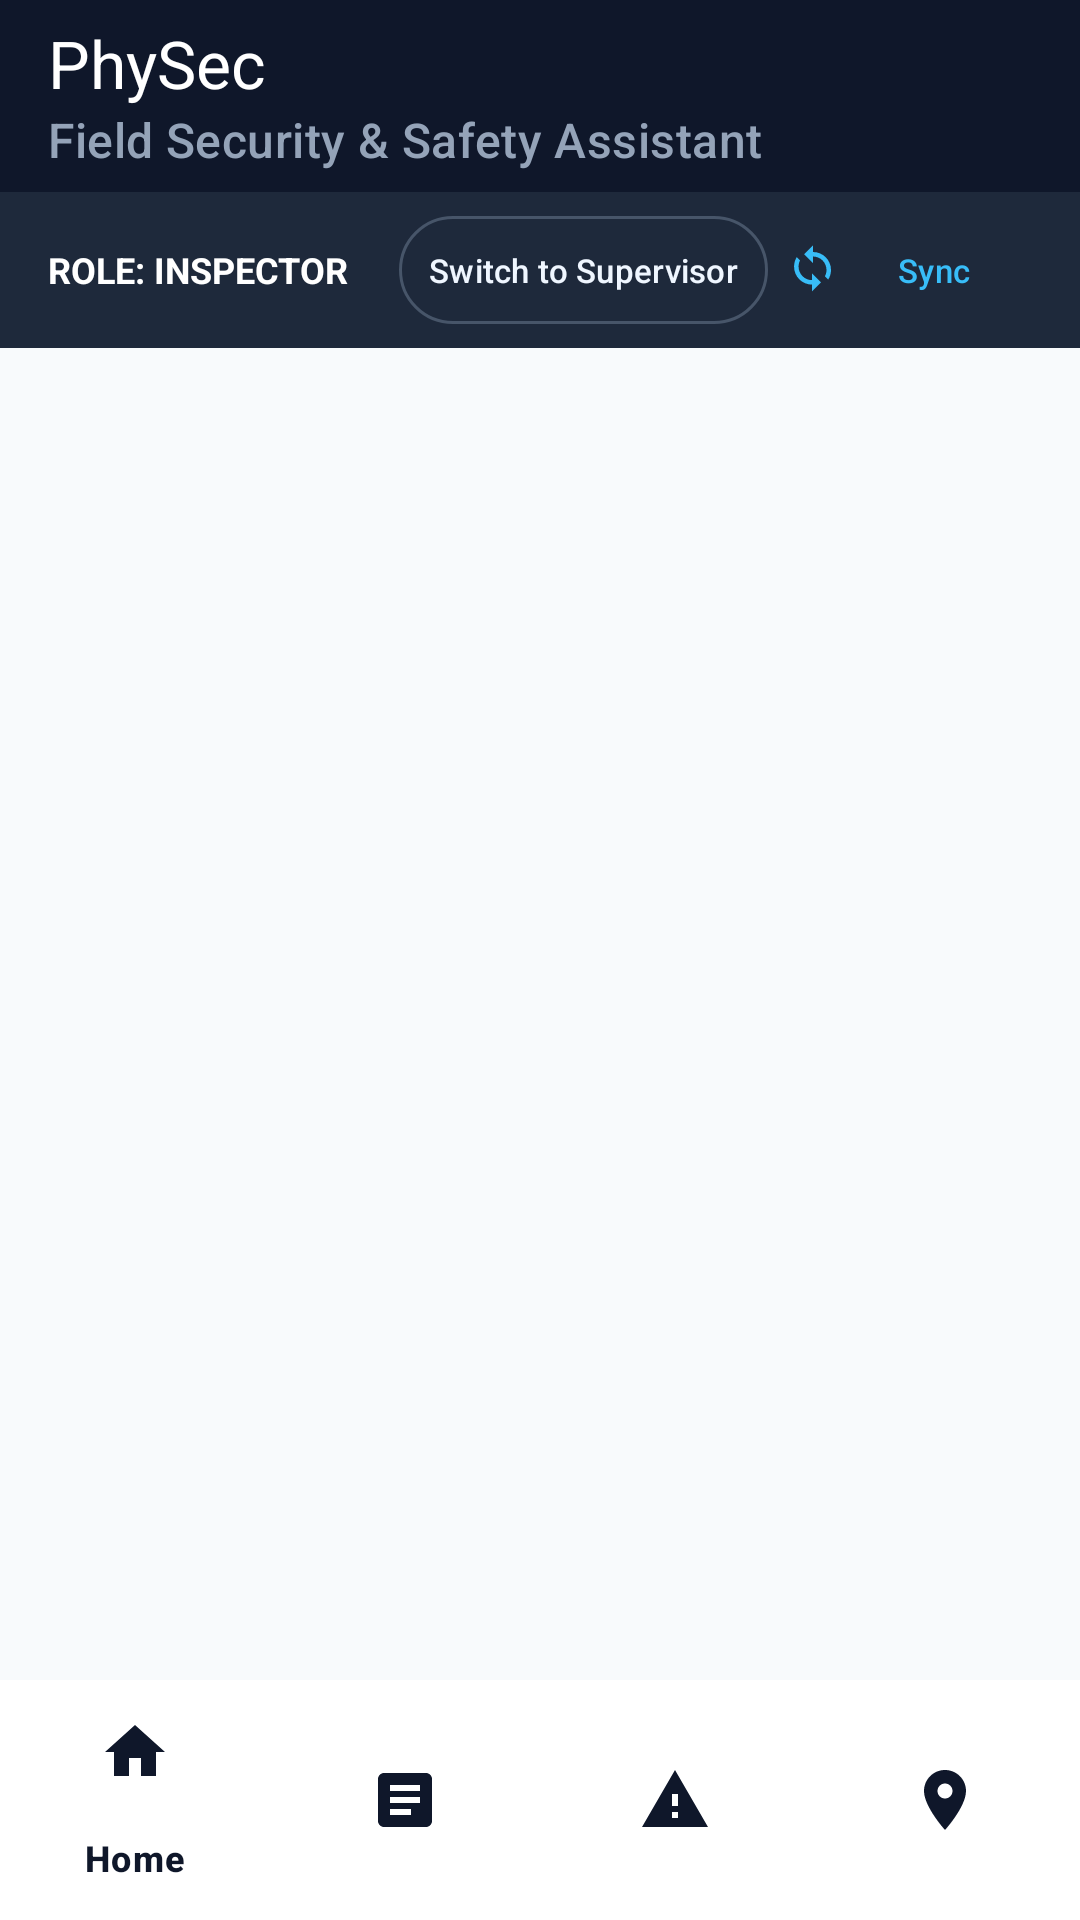

This screen was rendered from an Android layout file. Write that file and the resources it references.
<!-- AndroidManifest.xml: application theme Theme.PhySec -->
<!-- res/layout/activity_main.xml -->
<?xml version="1.0" encoding="utf-8"?>
<LinearLayout xmlns:android="http://schemas.android.com/apk/res/android"
    xmlns:app="http://schemas.android.com/apk/res-auto"
    xmlns:tools="http://schemas.android.com/tools"
    android:id="@+id/main"
    android:layout_width="match_parent"
    android:layout_height="match_parent"
    android:orientation="vertical"
    android:background="@color/background_light"
    tools:context=".MainActivity">

    
    <com.google.android.material.appbar.MaterialToolbar
        android:id="@+id/topAppBar"
        android:layout_width="match_parent"
        android:layout_height="?attr/actionBarSize"
        android:background="@color/navy_900"
        app:titleTextColor="@color/white"
        app:subtitleTextColor="#94A3B8"
        app:title="PhySec"
        app:subtitle="Field Security &amp; Safety Assistant" />

    
    <LinearLayout
        android:layout_width="match_parent"
        android:layout_height="wrap_content"
        android:background="@color/navy_800"
        android:orientation="horizontal"
        android:paddingHorizontal="16dp"
        android:paddingVertical="8dp"
        android:gravity="center_vertical">

        <TextView
            android:layout_width="0dp"
            android:layout_height="wrap_content"
            android:layout_weight="1"
            android:text="ROLE: INSPECTOR"
            android:id="@+id/tvRoleLabel"
            android:textColor="@color/white"
            android:textSize="12sp"
            android:textStyle="bold" />

        <com.google.android.material.button.MaterialButton
            android:id="@+id/btnSwitchRole"
            style="@style/Widget.Material3.Button.OutlinedButton"
            android:layout_width="wrap_content"
            android:layout_height="36dp"
            android:text="Switch to Supervisor"
            android:textColor="@color/blue_50"
            app:strokeColor="#475569"
            android:textSize="11sp"
            android:paddingHorizontal="10dp"
            android:insetTop="0dp"
            android:insetBottom="0dp" />

        <com.google.android.material.button.MaterialButton
            android:id="@+id/btnSyncHeader"
            style="@style/Widget.Material3.Button.TextButton"
            android:layout_width="wrap_content"
            android:layout_height="36dp"
            android:text="Sync"
            android:textColor="#38BDF8"
            app:icon="@drawable/ic_sync"
            app:iconTint="#38BDF8"
            android:textSize="11sp"
            android:paddingHorizontal="6dp"
            android:insetTop="0dp"
            android:insetBottom="0dp" />
    </LinearLayout>

    
    <FrameLayout
        android:id="@+id/fragmentContainer"
        android:layout_width="match_parent"
        android:layout_height="0dp"
        android:layout_weight="1" />

    
    <com.google.android.material.bottomnavigation.BottomNavigationView
        android:id="@+id/bottomNav"
        android:layout_width="match_parent"
        android:layout_height="wrap_content"
        android:background="@color/surface_card"
        app:itemIconTint="@color/navy_900"
        app:itemTextColor="@color/navy_900"
        app:menu="@menu/bottom_nav_menu"
        app:elevation="8dp" />

</LinearLayout>
<!-- resources referenced by this layout -->
<resources>
  <color name="background_light">#F8FAFC</color>
  <color name="blue_50">#EFF6FF</color>
  <color name="navy_800">#1E293B</color>
  <color name="navy_900">#0F172A</color>
  <color name="surface_card">#FFFFFF</color>
  <color name="white">#FFFFFFFF</color>
  <!-- drawable ic_sync (drawable) -->
  <vector xmlns:android="http://schemas.android.com/apk/res/android"
      android:width="24dp"
      android:height="24dp"
      android:viewportWidth="24"
      android:viewportHeight="24">
    <path
        android:fillColor="@color/navy_900"
        android:pathData="M12,4V1L8,5l4,4V6c3.31,0 6,2.69 6,6 0,1.01 -0.25,1.97 -0.7,2.8l1.46,1.46C19.54,15.03 20,13.57 20,12c0,-4.42 -3.58,-8 -8,-8zM6.24,7.74L4.78,6.28C4.02,7.5 3.58,8.96 3.58,10.5c0,4.42 3.58,8 8,8v3l4,-4 -4,-4v3c-3.31,0 -6,-2.69 -6,-6 0,-1.01 0.25,-1.97 0.66,-2.76z"/>
  </vector>
  <style name="Theme.PhySec" parent="Base.Theme.PhySec" />
  <style name="Base.Theme.PhySec" parent="Theme.Material3.DayNight.NoActionBar">
          <item name="colorPrimary">@color/navy_900</item>
          <item name="colorOnPrimary">@color/white</item>
          <item name="colorSecondary">@color/blue_600</item>
          <item name="colorOnSecondary">@color/white</item>
          <item name="colorTertiary">@color/teal_600</item>
          <item name="android:windowBackground">@color/background_light</item>
          <item name="android:statusBarColor">@color/navy_900</item>
          <item name="android:windowLightStatusBar">false</item>
      </style>
  <color name="blue_600">#2563EB</color>
  <color name="teal_600">#0D9488</color>
</resources>
